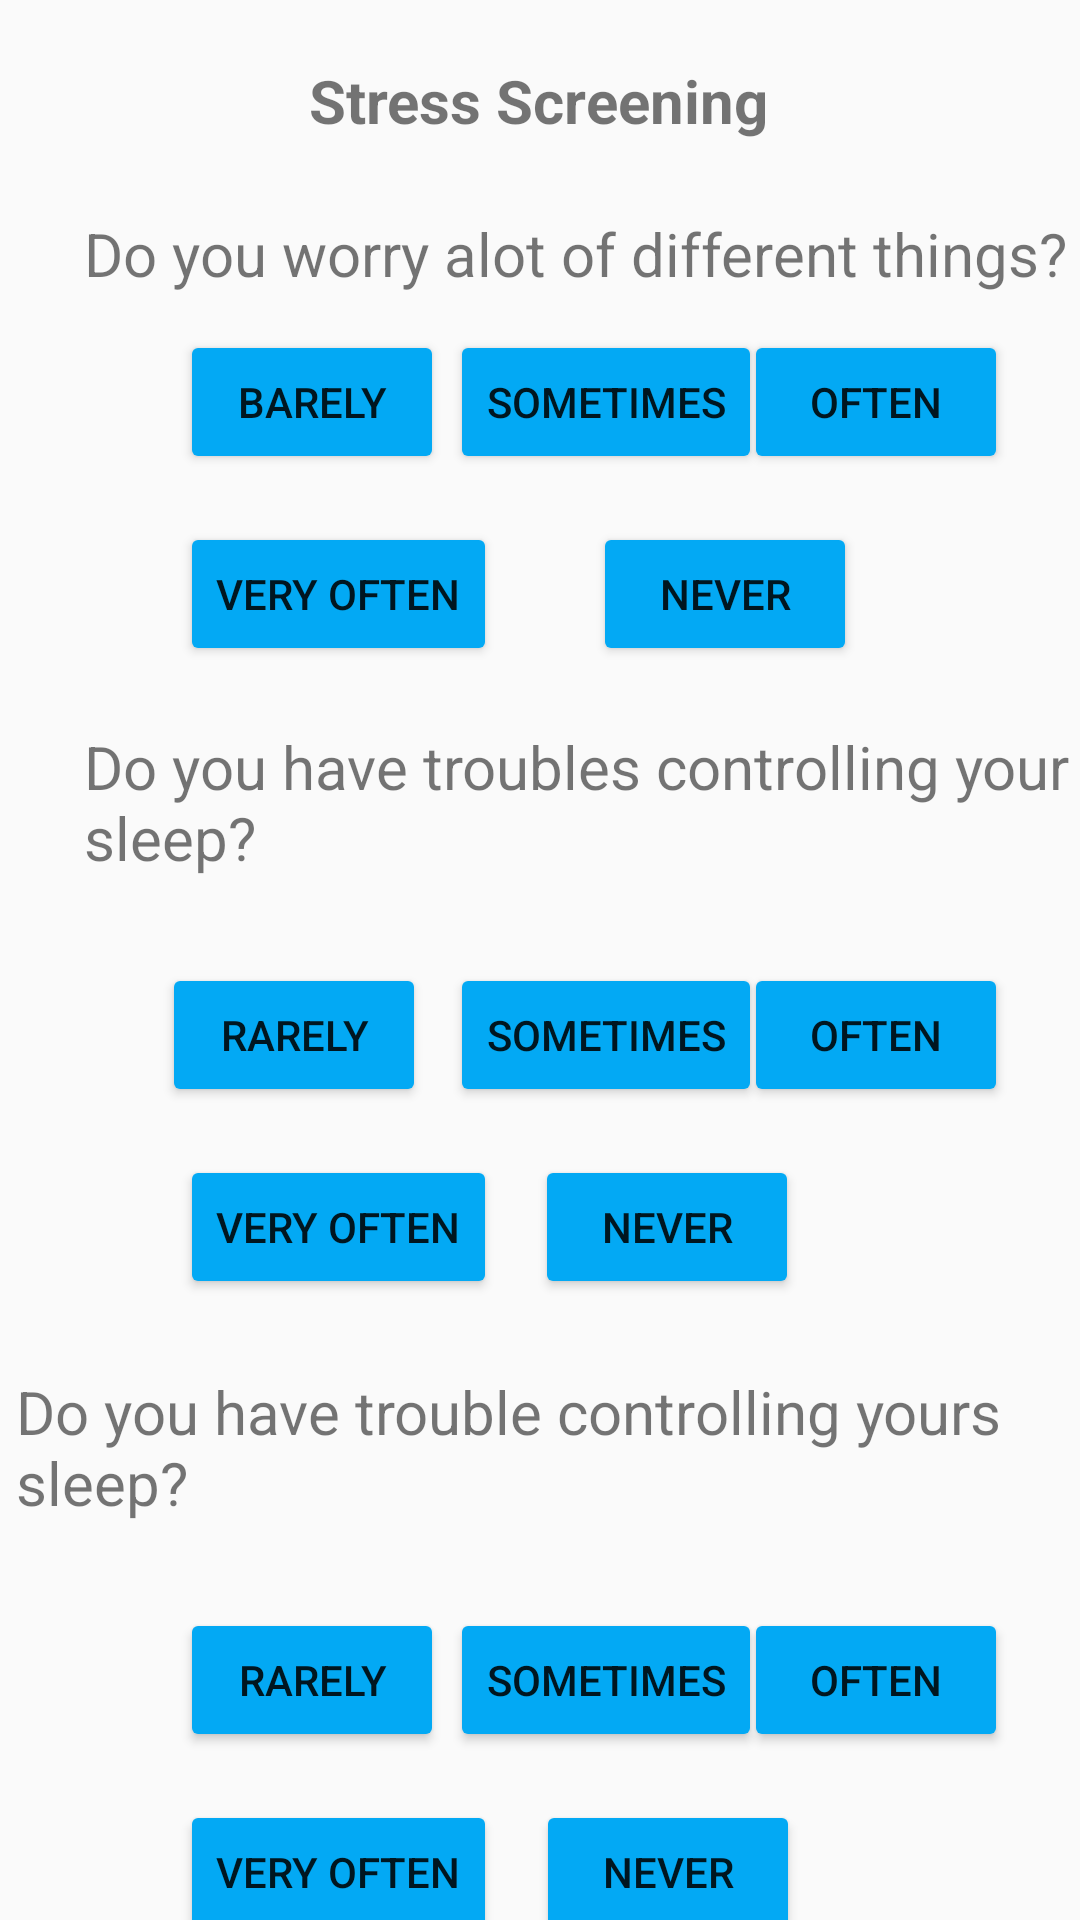

Layout XML and referenced resources for this Android screen:
<!-- AndroidManifest.xml: application theme Theme.AppCompat.Light -->
<!-- res/layout/activity_stress_screening2.xml -->
<?xml version="1.0" encoding="utf-8"?>
<androidx.constraintlayout.widget.ConstraintLayout xmlns:android="http://schemas.android.com/apk/res/android"
    xmlns:app="http://schemas.android.com/apk/res-auto"
    xmlns:tools="http://schemas.android.com/tools"
    android:layout_width="match_parent"
    android:layout_height="match_parent"
    tools:context=".ui.stressScreeningActivity2">

    <TextView
        android:id="@+id/tvScreening"
        android:layout_width="wrap_content"
        android:layout_height="wrap_content"
        android:layout_marginTop="20dp"
        android:text="Stress Screening"
        android:textSize="20dp"
        android:textStyle="bold"
        app:layout_constraintEnd_toEndOf="parent"
        app:layout_constraintHorizontal_bias="0.498"
        app:layout_constraintStart_toStartOf="parent"
        app:layout_constraintTop_toTopOf="parent" />

    <TextView
        android:id="@+id/tvquize"
        android:layout_width="wrap_content"
        android:layout_height="wrap_content"
        android:layout_marginStart="28dp"
        android:layout_marginTop="24dp"
        android:text="Do you worry alot of different things?"
        android:textSize="20dp"
        app:layout_constraintStart_toStartOf="parent"
        app:layout_constraintTop_toBottomOf="@+id/tvScreening" />

    <Button
        android:id="@+id/btnBarely"
        android:layout_width="wrap_content"
        android:layout_height="wrap_content"
        android:layout_marginStart="60dp"
        android:layout_marginTop="12dp"
        android:backgroundTint="#03A9F4"
        android:text="Barely"
        app:layout_constraintStart_toStartOf="parent"
        app:layout_constraintTop_toBottomOf="@+id/tvquize" />

    <Button
        android:id="@+id/btnSometimes"
        android:layout_width="wrap_content"
        android:layout_height="wrap_content"
        android:layout_marginStart="8dp"
        android:backgroundTint="#03A9F4"
        android:text="sometimes"
        app:layout_constraintBottom_toBottomOf="@+id/btnBarely"
        app:layout_constraintEnd_toStartOf="@+id/btnOften"
        app:layout_constraintStart_toEndOf="@+id/btnBarely"
        app:layout_constraintTop_toTopOf="@+id/btnBarely" />

    <Button
        android:id="@+id/btnOften"
        android:layout_width="wrap_content"
        android:layout_height="wrap_content"
        android:layout_marginEnd="24dp"
        android:backgroundTint="#03A9F4"
        android:text="Often"
        app:layout_constraintBottom_toBottomOf="@+id/btnSometimes"
        app:layout_constraintEnd_toEndOf="parent"
        app:layout_constraintTop_toTopOf="@+id/btnSometimes" />

    <Button
        android:id="@+id/btnvery"
        android:layout_width="wrap_content"
        android:layout_height="wrap_content"
        android:layout_marginStart="60dp"
        android:layout_marginTop="16dp"
        android:backgroundTint="#03A9F4"
        android:text="Very Often"
        app:layout_constraintStart_toStartOf="parent"
        app:layout_constraintTop_toBottomOf="@+id/btnBarely" />

    <Button
        android:id="@+id/btnNever"
        android:layout_width="wrap_content"
        android:layout_height="wrap_content"
        android:layout_marginStart="32dp"
        android:backgroundTint="#03A9F4"
        android:text="Never"
        app:layout_constraintBottom_toBottomOf="@+id/btnvery"
        app:layout_constraintEnd_toEndOf="parent"
        app:layout_constraintHorizontal_bias="0.0"
        app:layout_constraintStart_toEndOf="@+id/btnvery"
        app:layout_constraintTop_toTopOf="@+id/btnvery" />

    <TextView
        android:id="@+id/tvquize2"
        android:layout_width="352dp"
        android:layout_height="55dp"
        android:layout_marginStart="28dp"
        android:layout_marginTop="20dp"
        android:text="Do you have troubles controlling your sleep?"
        android:textSize="20dp"
        app:layout_constraintStart_toStartOf="parent"
        app:layout_constraintTop_toBottomOf="@+id/btnNever" />

    <Button
        android:id="@+id/btnrarely2"
        android:layout_width="wrap_content"
        android:layout_height="wrap_content"
        android:layout_marginStart="60dp"
        android:layout_marginTop="24dp"
        android:backgroundTint="#03A9F4"
        android:text="Rarely"
        app:layout_constraintEnd_toStartOf="@+id/btnSometimes2"
        app:layout_constraintHorizontal_bias="0.555"
        app:layout_constraintStart_toStartOf="parent"
        app:layout_constraintTop_toBottomOf="@+id/tvquize2" />

    <Button
        android:id="@+id/btnSometimes2"
        android:layout_width="wrap_content"
        android:layout_height="wrap_content"
        android:layout_marginStart="8dp"
        android:backgroundTint="#03A9F4"
        android:text="Sometimes"
        app:layout_constraintBottom_toBottomOf="@+id/btnrarely2"
        app:layout_constraintEnd_toStartOf="@+id/btnoften2"
        app:layout_constraintStart_toEndOf="@+id/btnrarely2"
        app:layout_constraintTop_toTopOf="@+id/btnrarely2" />

    <Button
        android:id="@+id/btnoften2"
        android:layout_width="wrap_content"
        android:layout_height="wrap_content"
        android:layout_marginEnd="24dp"
        android:backgroundTint="#03A9F4"
        android:text="Often"
        app:layout_constraintBottom_toBottomOf="@+id/btnSometimes2"
        app:layout_constraintEnd_toEndOf="parent"
        app:layout_constraintTop_toTopOf="@+id/btnSometimes2" />

    <Button
        android:id="@+id/btnnever2"
        android:layout_width="wrap_content"
        android:layout_height="wrap_content"
        android:layout_marginStart="60dp"
        android:layout_marginTop="16dp"
        android:backgroundTint="#03A9F4"
        android:text="very often"
        app:layout_constraintStart_toStartOf="parent"
        app:layout_constraintTop_toBottomOf="@+id/btnrarely2" />

    <Button
        android:id="@+id/btnvery2"
        android:layout_width="wrap_content"
        android:layout_height="wrap_content"
        android:backgroundTint="#03A9F4"
        android:text="Never"
        app:layout_constraintBottom_toBottomOf="@+id/btnnever2"
        app:layout_constraintEnd_toEndOf="parent"
        app:layout_constraintHorizontal_bias="0.12"
        app:layout_constraintStart_toEndOf="@+id/btnnever2"
        app:layout_constraintTop_toTopOf="@+id/btnnever2" />

    <TextView
        android:id="@+id/tvquize3"
        android:layout_width="344dp"
        android:layout_height="55dp"
        android:layout_marginTop="24dp"
        android:text="Do you have trouble controlling yours sleep?"
        android:textSize="20dp"
        app:layout_constraintEnd_toEndOf="parent"
        app:layout_constraintHorizontal_bias="0.343"
        app:layout_constraintStart_toStartOf="parent"
        app:layout_constraintTop_toBottomOf="@+id/btnvery2" />

    <Button
        android:id="@+id/btnsometimes3"
        android:layout_width="wrap_content"
        android:layout_height="wrap_content"
        android:layout_marginStart="8dp"
        android:backgroundTint="#03A9F4"
        android:text="sometimes"
        app:layout_constraintBottom_toBottomOf="@+id/btnrarely3"
        app:layout_constraintEnd_toStartOf="@+id/btnoften3"
        app:layout_constraintStart_toEndOf="@+id/btnrarely3"
        app:layout_constraintTop_toTopOf="@+id/btnrarely3" />

    <Button
        android:id="@+id/btnrarely3"
        android:layout_width="wrap_content"
        android:layout_height="wrap_content"
        android:layout_marginStart="60dp"
        android:layout_marginTop="24dp"
        android:backgroundTint="#03A9F4"
        android:text="rarely"
        app:layout_constraintStart_toStartOf="parent"
        app:layout_constraintTop_toBottomOf="@+id/tvquize3" />

    <Button
        android:id="@+id/btnoften3"
        android:layout_width="wrap_content"
        android:layout_height="wrap_content"
        android:layout_marginEnd="24dp"
        android:backgroundTint="#03A9F4"
        android:text="often"
        app:layout_constraintBottom_toBottomOf="@+id/btnsometimes3"
        app:layout_constraintEnd_toEndOf="parent"
        app:layout_constraintTop_toTopOf="@+id/btnsometimes3" />

    <Button
        android:id="@+id/btnnever3"
        android:layout_width="wrap_content"
        android:layout_height="wrap_content"
        android:layout_marginStart="60dp"
        android:layout_marginTop="16dp"
        android:backgroundTint="#03A9F4"
        android:text="very often"
        app:layout_constraintStart_toStartOf="parent"
        app:layout_constraintTop_toBottomOf="@+id/btnrarely3" />

    <Button
        android:id="@+id/btnvery3"
        android:layout_width="wrap_content"
        android:layout_height="wrap_content"
        android:backgroundTint="#03A9F4"
        android:text="Never"
        app:layout_constraintBottom_toBottomOf="@+id/btnnever3"
        app:layout_constraintEnd_toEndOf="parent"
        app:layout_constraintHorizontal_bias="0.121"
        app:layout_constraintStart_toEndOf="@+id/btnnever3"
        app:layout_constraintTop_toTopOf="@+id/btnnever3" />

    <ImageButton
        android:id="@+id/btnImage"
        android:layout_width="wrap_content"
        android:layout_height="wrap_content"
        android:layout_marginTop="32dp"
        android:layout_marginEnd="40dp"
        android:layout_marginBottom="32dp"
        android:backgroundTint="#FFFFFF"
        app:layout_constraintBottom_toBottomOf="parent"
        app:layout_constraintEnd_toEndOf="parent"
        app:layout_constraintTop_toBottomOf="@+id/btnoften3"
        app:srcCompat="@drawable/ic_baseline_arrow_forward_24" />

</androidx.constraintlayout.widget.ConstraintLayout>
<!-- resources referenced by this layout -->
<resources>
  <!-- drawable ic_baseline_arrow_forward_24 (drawable) -->
  <vector android:autoMirrored="true" android:height="24dp"
      android:tint="#151313" android:viewportHeight="24"
      android:viewportWidth="24" android:width="24dp" xmlns:android="http://schemas.android.com/apk/res/android">
      <path android:fillColor="@android:color/white" android:pathData="M12,4l-1.41,1.41L16.17,11H4v2h12.17l-5.58,5.59L12,20l8,-8z"/>
  </vector>
</resources>
